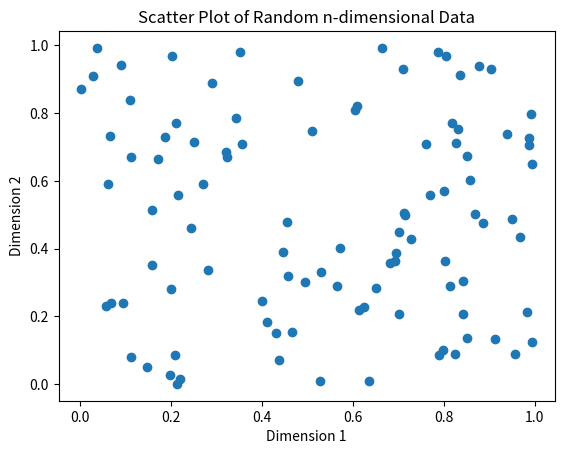

The matplotlib source for this figure:
import matplotlib.pyplot as plt
import numpy as np

# Generate random n-dimensional data
n = 2  # Number of dimensions
data = np.random.rand(100, n)

# Visualize using Scatter plot
plt.scatter(data[:, 0], data[:, 1])
plt.title('Scatter Plot of Random n-dimensional Data')
plt.xlabel('Dimension 1')
plt.ylabel('Dimension 2')
plt.show()

# Implement Hill Climbing Algorithm (dummy example)
def hill_climbing():
    current_solution = np.random.rand(n)  # Initialize random solution
    best_solution = current_solution.copy()

    # Hill climbing logic (dummy: random walk)
    for _ in range(100):
        new_solution = current_solution + 0.01 * np.random.randn(n)
        if objective_function(new_solution) > objective_function(best_solution):
            best_solution = new_solution
        current_solution = new_solution

    return best_solution

def objective_function(solution):
    return np.sum(solution ** 2)  # Example objective function

# Example usage of hill climbing
best_solution = hill_climbing()
print(f'Best solution found: {best_solution}')
